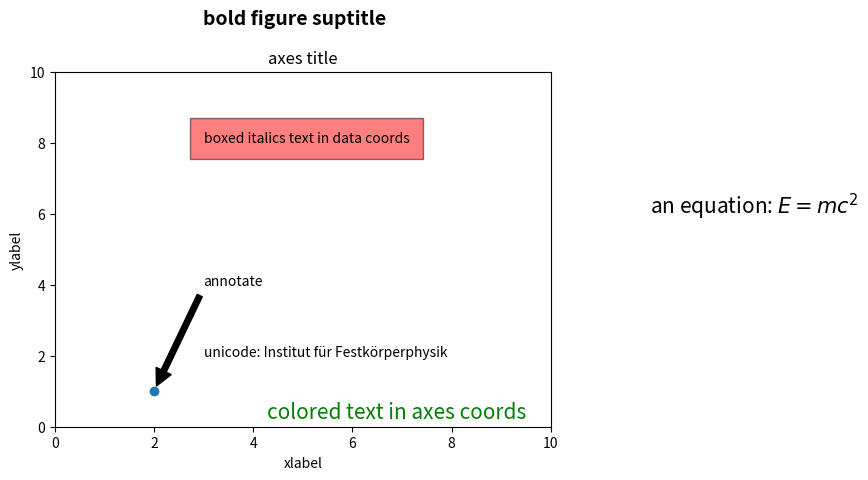

This figure's Python source:
import matplotlib
import matplotlib.pyplot as plt

fig = plt.figure()
fig.suptitle('bold figure suptitle', fontsize=14, fontweight='bold')

ax = fig.add_subplot(111)
fig.subplots_adjust(top=0.85)
ax.set_title('axes title')

ax.set_xlabel('xlabel')
ax.set_ylabel('ylabel')

ax.text(3, 8, 'boxed italics text in data coords', style='italic',
        bbox={'facecolor': 'red', 'alpha': 0.5, 'pad': 10})

ax.text(12, 6, r'an equation: $E=mc^2$', fontsize=15)

ax.text(3, 2, 'unicode: Institut für Festkörperphysik')

ax.text(0.95, 0.01, 'colored text in axes coords',
        verticalalignment='bottom', horizontalalignment='right',
        transform=ax.transAxes,
        color='green', fontsize=15)


ax.plot([2], [1], 'o')
ax.annotate('annotate', xy=(2, 1), xytext=(3, 4),
            arrowprops=dict(facecolor='black', shrink=0.05))

ax.axis([0, 10, 0, 10])

plt.show()